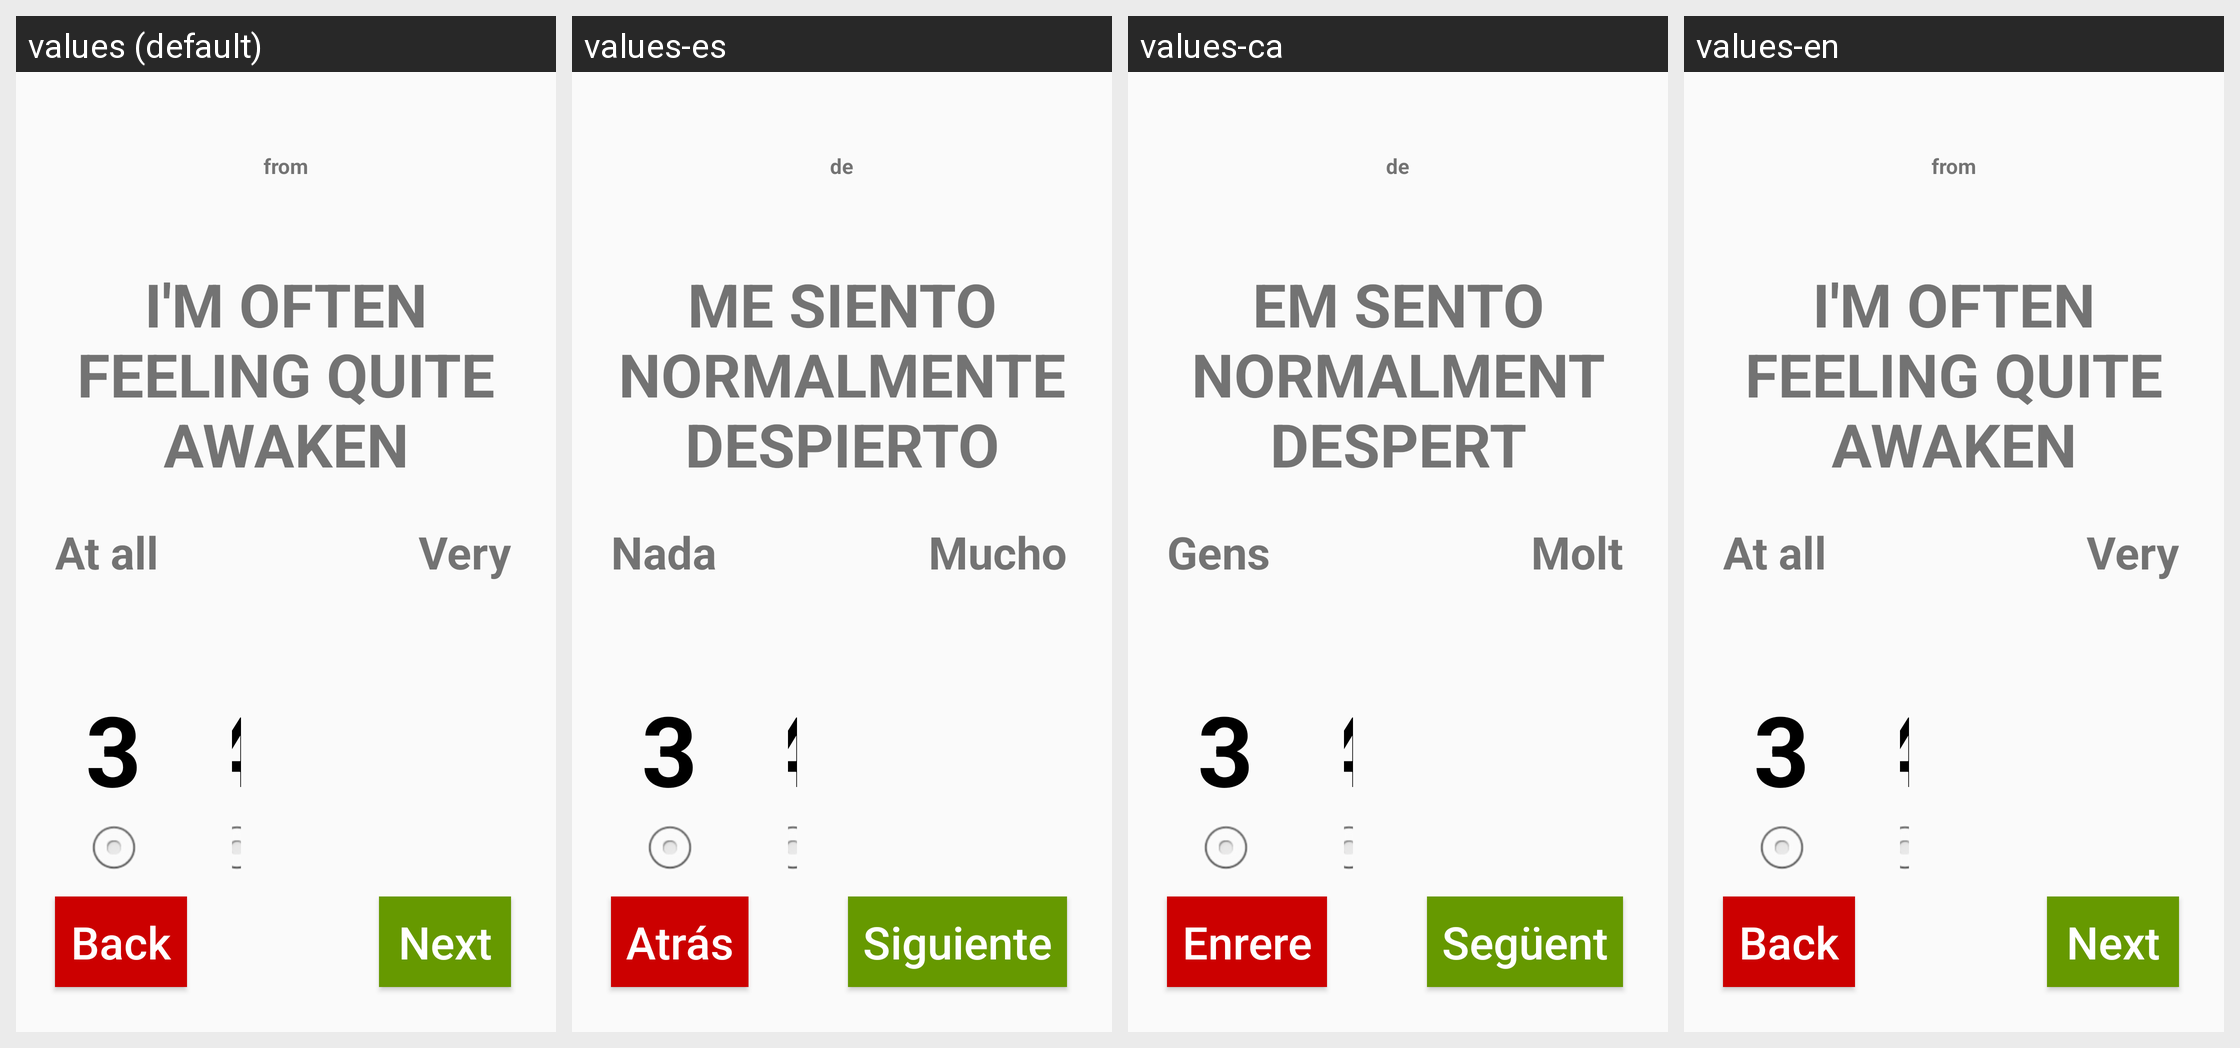

Here is an Android app screen in its default locale and in the app's own translations. Write out the translated-string differences for the strings that appear on this screen.
Android screen res/layout/activity_pelicula.xml rendered under 4 locales, left to right: values (default), values-es, values-ca, values-en. Device: Nexus 5 (rendered at 1080×1920; each locale shown at half size, 540×960, under a caption strip naming it); theme AppTheme.
Strings drawn on this screen, with the default value and each locale's value (text and hints the layout hard-codes, and strings that could not be matched under every locale, appear in the picture but are not listed):

From
  values: from
  values-es: de
  values-ca: de
  values-en: from

Question1Pel1
  values: I'm often feeling quite awaken
  values-es: Me siento normalmente despierto
  values-ca: Em sento normalment despert
  values-en: I'm often feeling quite awaken

AtAll
  values: At all
  values-es: Nada
  values-ca: Gens
  values-en: At all

Very
  values: Very
  values-es: Mucho
  values-ca: Molt
  values-en: Very
